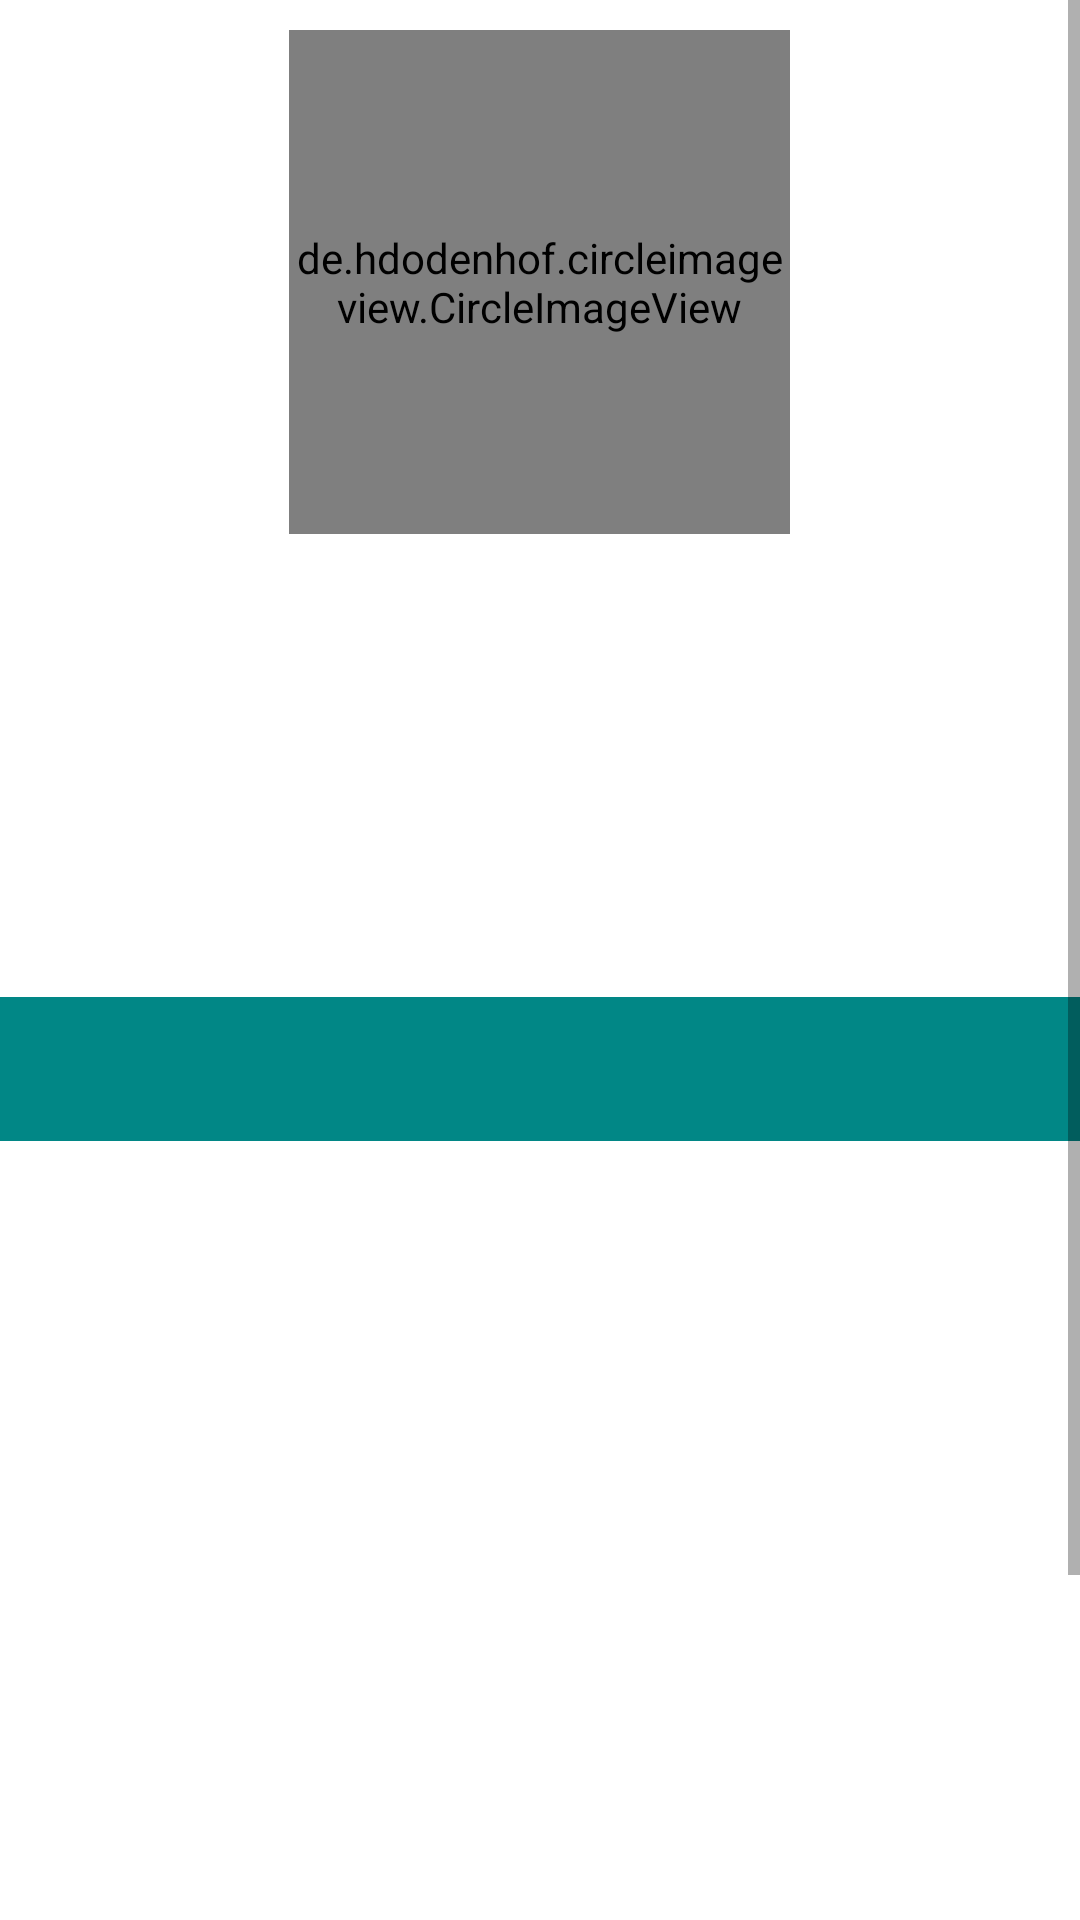

Reconstruct the res/layout file that produces this screen, plus the resources it refers to.
<!-- AndroidManifest.xml: application theme Theme.GithubUser -->
<!-- res/layout/activity_detail_user.xml -->
<?xml version="1.0" encoding="utf-8"?>
<ScrollView xmlns:android="http://schemas.android.com/apk/res/android"
    xmlns:app="http://schemas.android.com/apk/res-auto"
    xmlns:tools="http://schemas.android.com/tools"
    android:layout_width="match_parent"
    android:layout_height="wrap_content"
    android:orientation="vertical"
    tools:context=".DetailUser">

    <androidx.constraintlayout.widget.ConstraintLayout
        android:layout_width="match_parent"
        android:layout_height="wrap_content">

        <LinearLayout
            android:id="@+id/layout_viewgroup"
            android:layout_width="match_parent"
            android:layout_height="wrap_content"
            app:layout_constraintBottom_toBottomOf="parent"
            app:layout_constraintEnd_toEndOf="parent"
            app:layout_constraintStart_toStartOf="parent"
            app:layout_constraintTop_toTopOf="parent"
            android:orientation="vertical">

            <de.hdodenhof.circleimageview.CircleImageView
                android:id="@+id/image_profil"
                android:layout_width="167dp"
                android:layout_height="168dp"
                android:layout_gravity="center"
                android:layout_marginTop="10dp"
                app:civ_border_color="#02000000"
                app:civ_border_width="2dp"
                tools:src="@drawable/ic_launcher_foreground" />

            <TextView
                android:id="@+id/tv_nama"
                android:layout_width="match_parent"
                android:layout_height="wrap_content"
                android:textSize="21sp"
                android:textStyle="bold"
                android:gravity="center"
                tools:text="@string/app_name"/>

            <ProgressBar
                android:id="@+id/progressBar_profil"
                android:layout_width="match_parent"
                android:layout_height="wrap_content"
                android:layout_gravity="center" />

            <TextView
                android:id="@+id/tvUsername"
                android:layout_width="match_parent"
                android:layout_height="wrap_content"
                android:gravity="center"
                app:layout_constraintStart_toStartOf="parent"
                app:layout_constraintTop_toBottomOf="@+id/tv_nama"
                app:layout_constraintEnd_toEndOf="parent"
                android:layout_marginTop="6dp"
                tools:text="@string/app_name"/>

            <TableLayout
                android:id="@+id/tableLayout"
                android:layout_width="match_parent"
                android:layout_height="wrap_content"
                android:layout_marginTop="10dp"
                android:collapseColumns="2"
                app:layout_constraintEnd_toEndOf="parent"
                app:layout_constraintStart_toStartOf="parent"
                app:layout_constraintTop_toBottomOf="@+id/tvUsername">

                <TableRow>

                    <TextView
                        android:id="@+id/tv_followers"
                        android:layout_width="match_parent"
                        android:layout_height="wrap_content"
                        android:layout_marginStart="59dp"
                        android:padding="12dp"
                        tools:text="@string/app_name" />

                    <TextView
                        android:id="@+id/tv_following"
                        android:layout_width="wrap_content"
                        android:layout_height="wrap_content"
                        android:layout_marginStart="89dp"
                        android:padding="12dp"
                        tools:text="@string/app_name" />
                </TableRow>
            </TableLayout>



            <com.google.android.material.tabs.TabLayout
                android:id="@+id/tab_foll"
                android:layout_width="match_parent"
                android:layout_height="wrap_content"
                app:tabMaxWidth="0dp"
                app:tabGravity="fill"
                app:tabMode="fixed"
                android:background="@color/teal_700"
                app:tabTextColor="@color/white"/>

            <androidx.viewpager2.widget.ViewPager2
                android:id="@+id/viewPager"
                android:layout_width="match_parent"
                android:layout_height="400dp"/>

        </LinearLayout>



    </androidx.constraintlayout.widget.ConstraintLayout>





</ScrollView>
<!-- resources referenced by this layout -->
<resources>
  <string name="app_name">GithubUser</string>
  <style name="Theme.GithubUser" parent="Theme.MaterialComponents.DayNight.DarkActionBar">
          
          <item name="colorPrimary">@color/purple_500</item>
          <item name="colorPrimaryVariant">@color/purple_700</item>
          <item name="colorOnPrimary">@color/white</item>
          
          <item name="colorSecondary">@color/teal_200</item>
          <item name="colorSecondaryVariant">@color/teal_700</item>
          <item name="colorOnSecondary">@color/black</item>
          
          <item name="android:statusBarColor">?attr/colorPrimaryVariant</item>
          
  
      </style>
  <!-- not gathered from this repository: default colours our renderer supplied (Android Studio template values) -->
  <color name="purple_500">#FF6200EE</color>
  <color name="purple_700">#FF3700B3</color>
  <color name="teal_200">#FF03DAC5</color>
  <color name="teal_700">#FF018786</color>
  <color name="black">#FF000000</color>
  <color name="white">#FFFFFFFF</color>
</resources>
